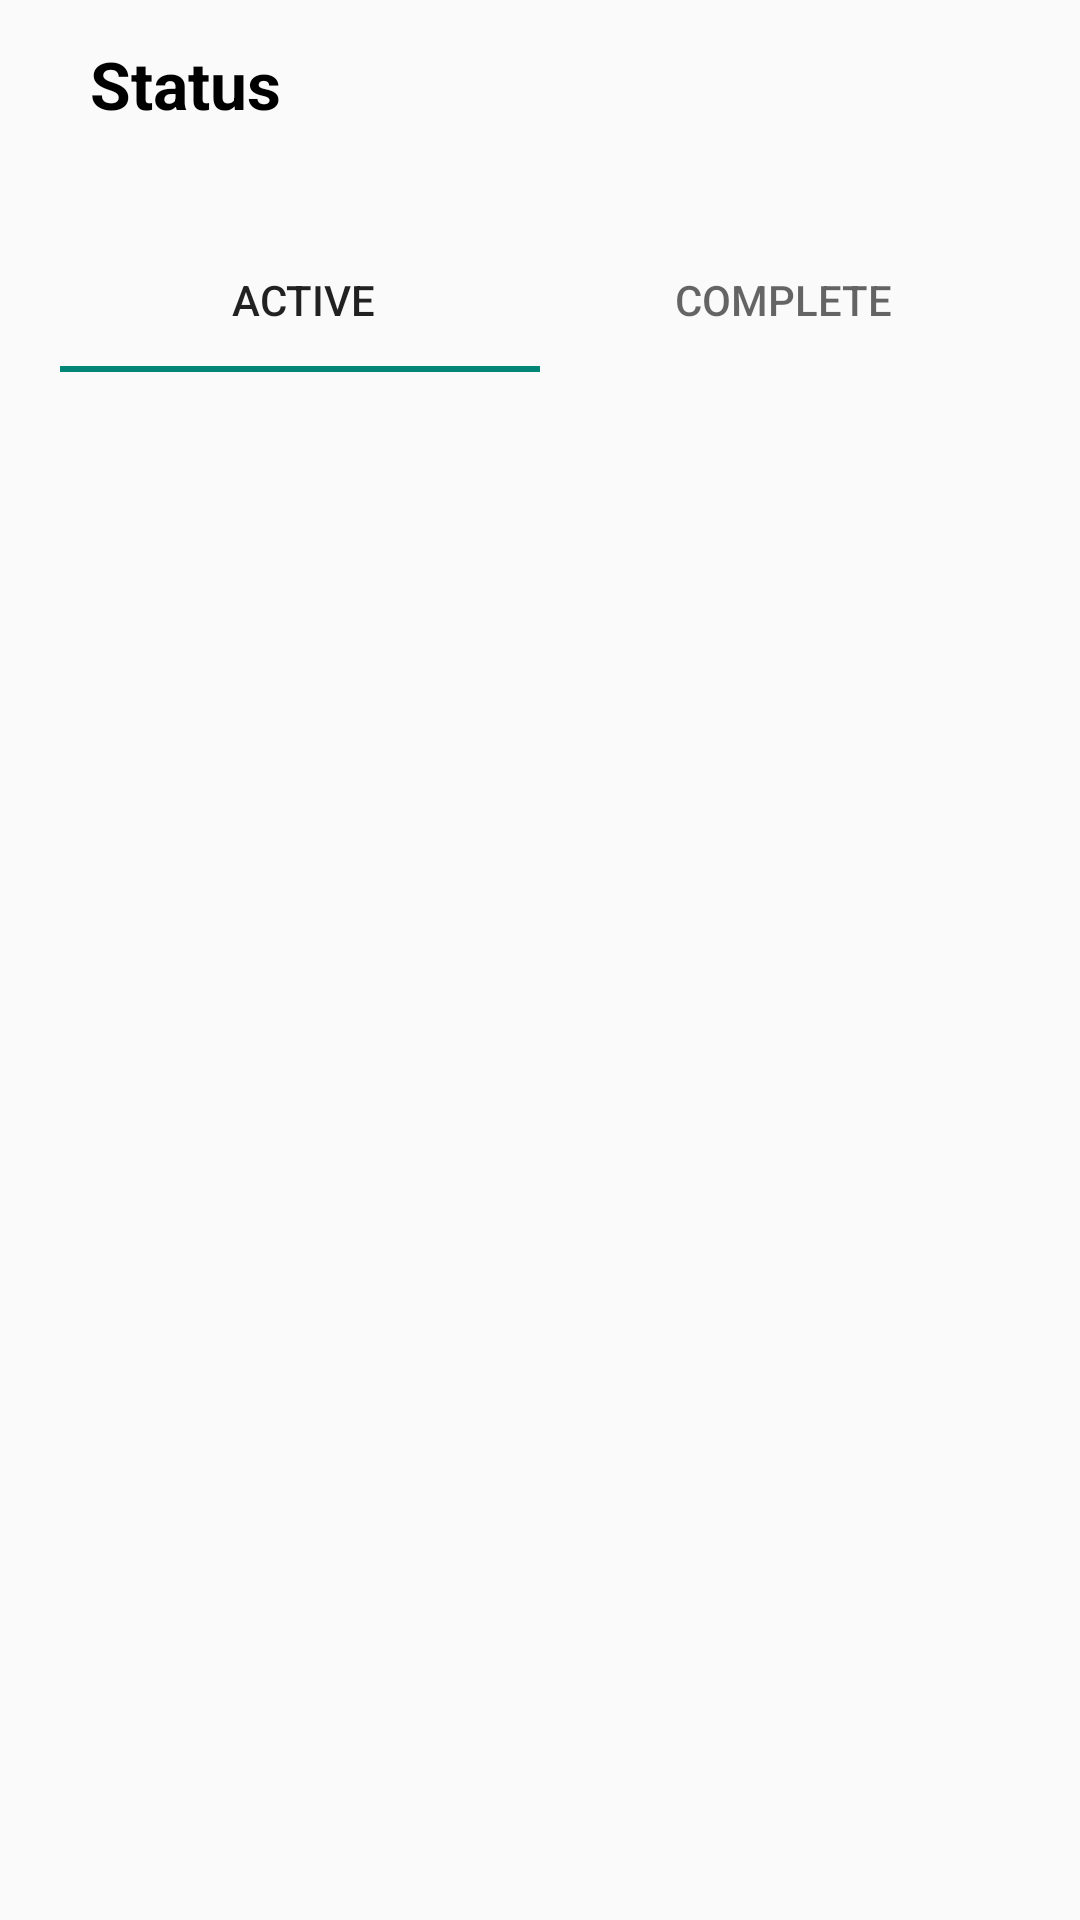

Reconstruct the res/layout file that produces this screen, plus the resources it refers to.
<!-- AndroidManifest.xml: activity theme Theme.AppCompat.DayNight.NoActionBar -->
<!-- res/layout/activity_status_and_history.xml -->
<?xml version="1.0" encoding="utf-8"?>
<LinearLayout xmlns:android="http://schemas.android.com/apk/res/android"
    xmlns:tools="http://schemas.android.com/tools"
    android:layout_width="match_parent"
    android:layout_height="match_parent"
    xmlns:app="http://schemas.android.com/apk/res-auto"
    tools:context=".activities.StatusAndHistoryActivity"
    android:orientation="vertical">

<LinearLayout
    android:layout_width="match_parent"
    android:layout_height="?attr/actionBarSize"

    >
    <ImageView
        android:layout_width="wrap_content"
        android:layout_height="wrap_content"
        android:layout_marginEnd="10dp"
        android:src="@drawable/ic_baseline_arrow_back_24"
        android:layout_gravity="center_vertical"
        android:padding="5dp"
        />
    <TextView
        android:layout_width="match_parent"
        android:layout_height="wrap_content"
        android:text="Status"
        android:textSize="22sp"
        android:textColor="@color/black"
        android:textStyle="bold"
        android:layout_gravity="center_vertical"
        android:layout_marginStart="10dp"
        />
</LinearLayout>




    <com.google.android.material.tabs.TabLayout
        android:layout_width="match_parent"
        android:layout_height="wrap_content"
        android:id="@+id/tablayout12"
app:tabBackground="@drawable/tab_selector"
        app:tabMode="fixed"

        android:layout_margin="20dp"
        app:tabPaddingEnd="10dp"
        android:minWidth="60dp"

        >

        <com.google.android.material.tabs.TabItem
            android:layout_width="wrap_content"
            android:layout_height="wrap_content"
         android:background="@drawable/tab_react"
            android:layout_margin="15dp"


            android:text="Active"
            />

        <com.google.android.material.tabs.TabItem
            android:layout_width="wrap_content"
            android:layout_height="wrap_content"
android:background="@drawable/tab_react"
            android:text="Complete"


            />

    </com.google.android.material.tabs.TabLayout>






    <androidx.viewpager.widget.ViewPager
        android:layout_width="match_parent"
        android:layout_height="wrap_content"
        android:id="@+id/viewPager"

        />

























































</LinearLayout>
<!-- resources referenced by this layout -->
<resources>
  <!-- drawable backtab (drawable-v24) -->
  <?xml version="1.0" encoding="utf-8"?>
  <shape xmlns:android="http://schemas.android.com/apk/res/android"
      android:shape="rectangle"
  
      >
      <solid android:color="#45F24C"
          />
      <corners android:radius="10dp"
          />
  
  
  </shape>
  <!-- drawable backtabitem (drawable) -->
  <?xml version="1.0" encoding="utf-8"?>
  <shape xmlns:android="http://schemas.android.com/apk/res/android"
      android:shape="rectangle"
  
      >
  
  
      <corners android:radius="10dp"
          />
      <stroke android:width="1dp"
          android:color="#4FE855"
          />
  
  </shape>
  <!-- drawable tab_react (drawable) -->
  <?xml version="1.0" encoding="utf-8"?>
  <selector xmlns:android="http://schemas.android.com/apk/res/android">
  
      <item android:state_pressed="false" android:state_selected="false"
          >
          <shape android:shape="rectangle"
             >
              <solid android:color="@color/white"/>
                  <corners android:radius="10dp"
                      />
              <stroke android:color="#34E23B"
                  android:width="2dp"
                  />
          </shape>
  
      </item>
  
  </selector>
  <!-- not gathered from this repository: default colours our renderer supplied (Android Studio template values) -->
  <color name="black">#FF000000</color>
  <color name="white">#FFFFFFFF</color>
</resources>
